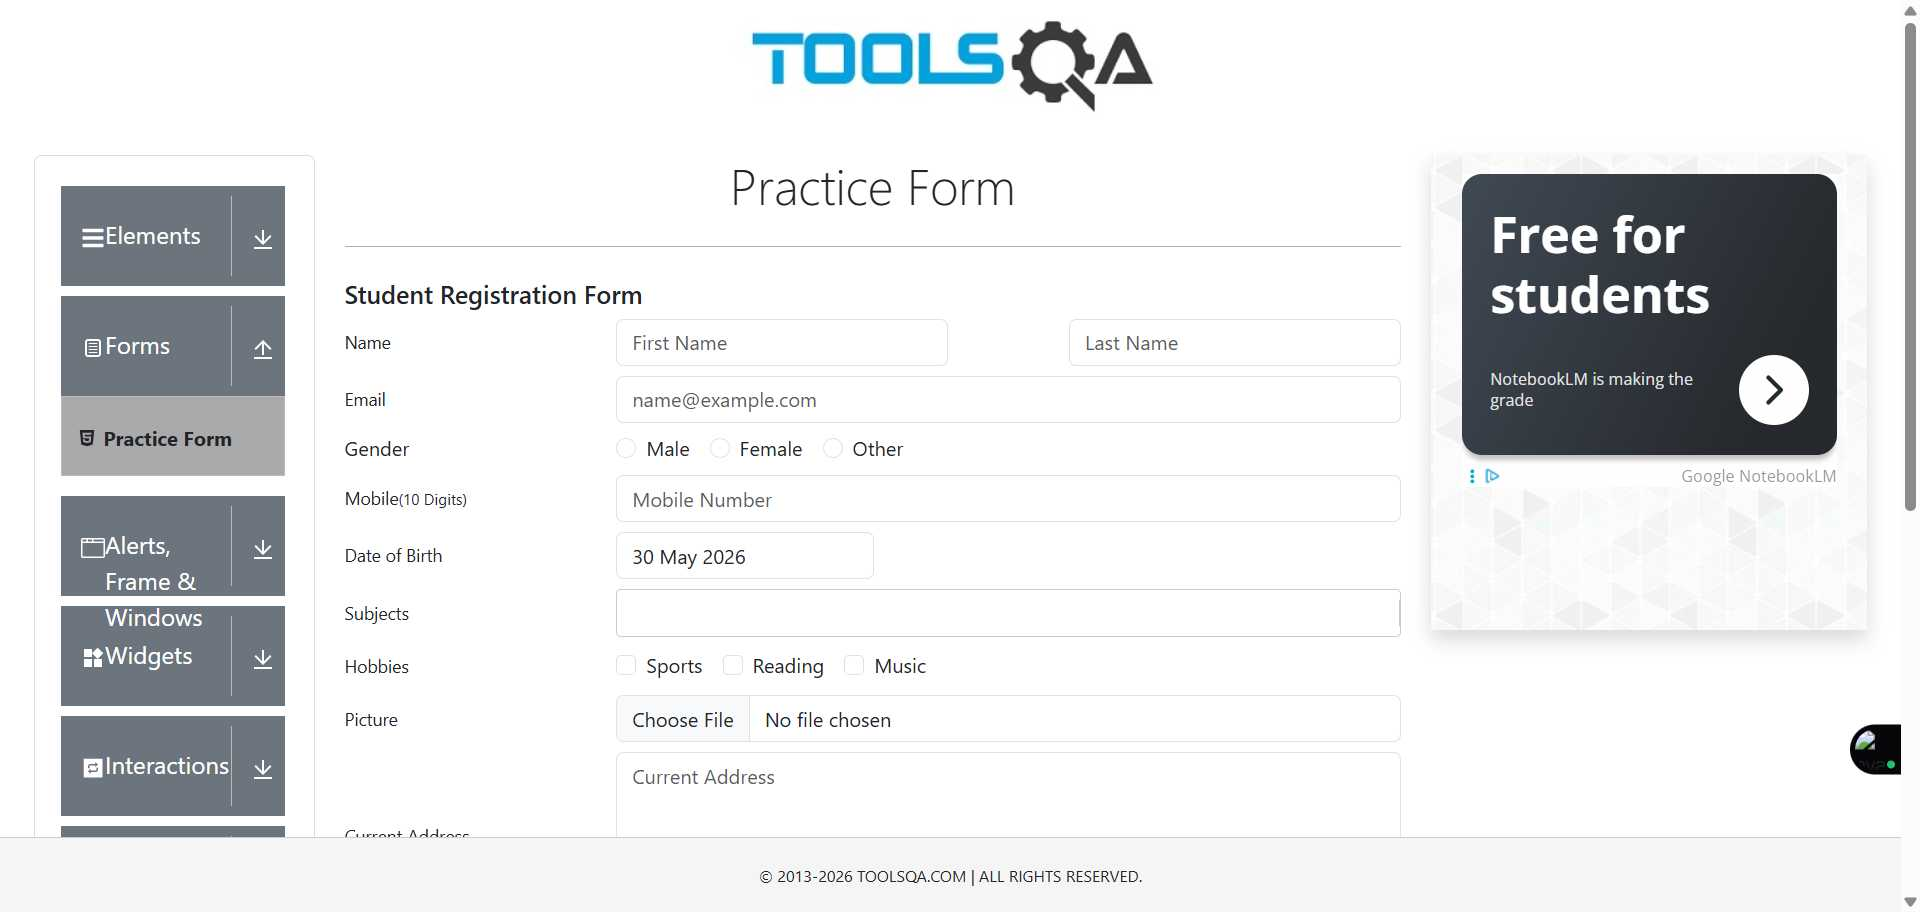
Workflow: Main

Step 1: Chrome demosite in window 'demosite' (chrome.exe)
